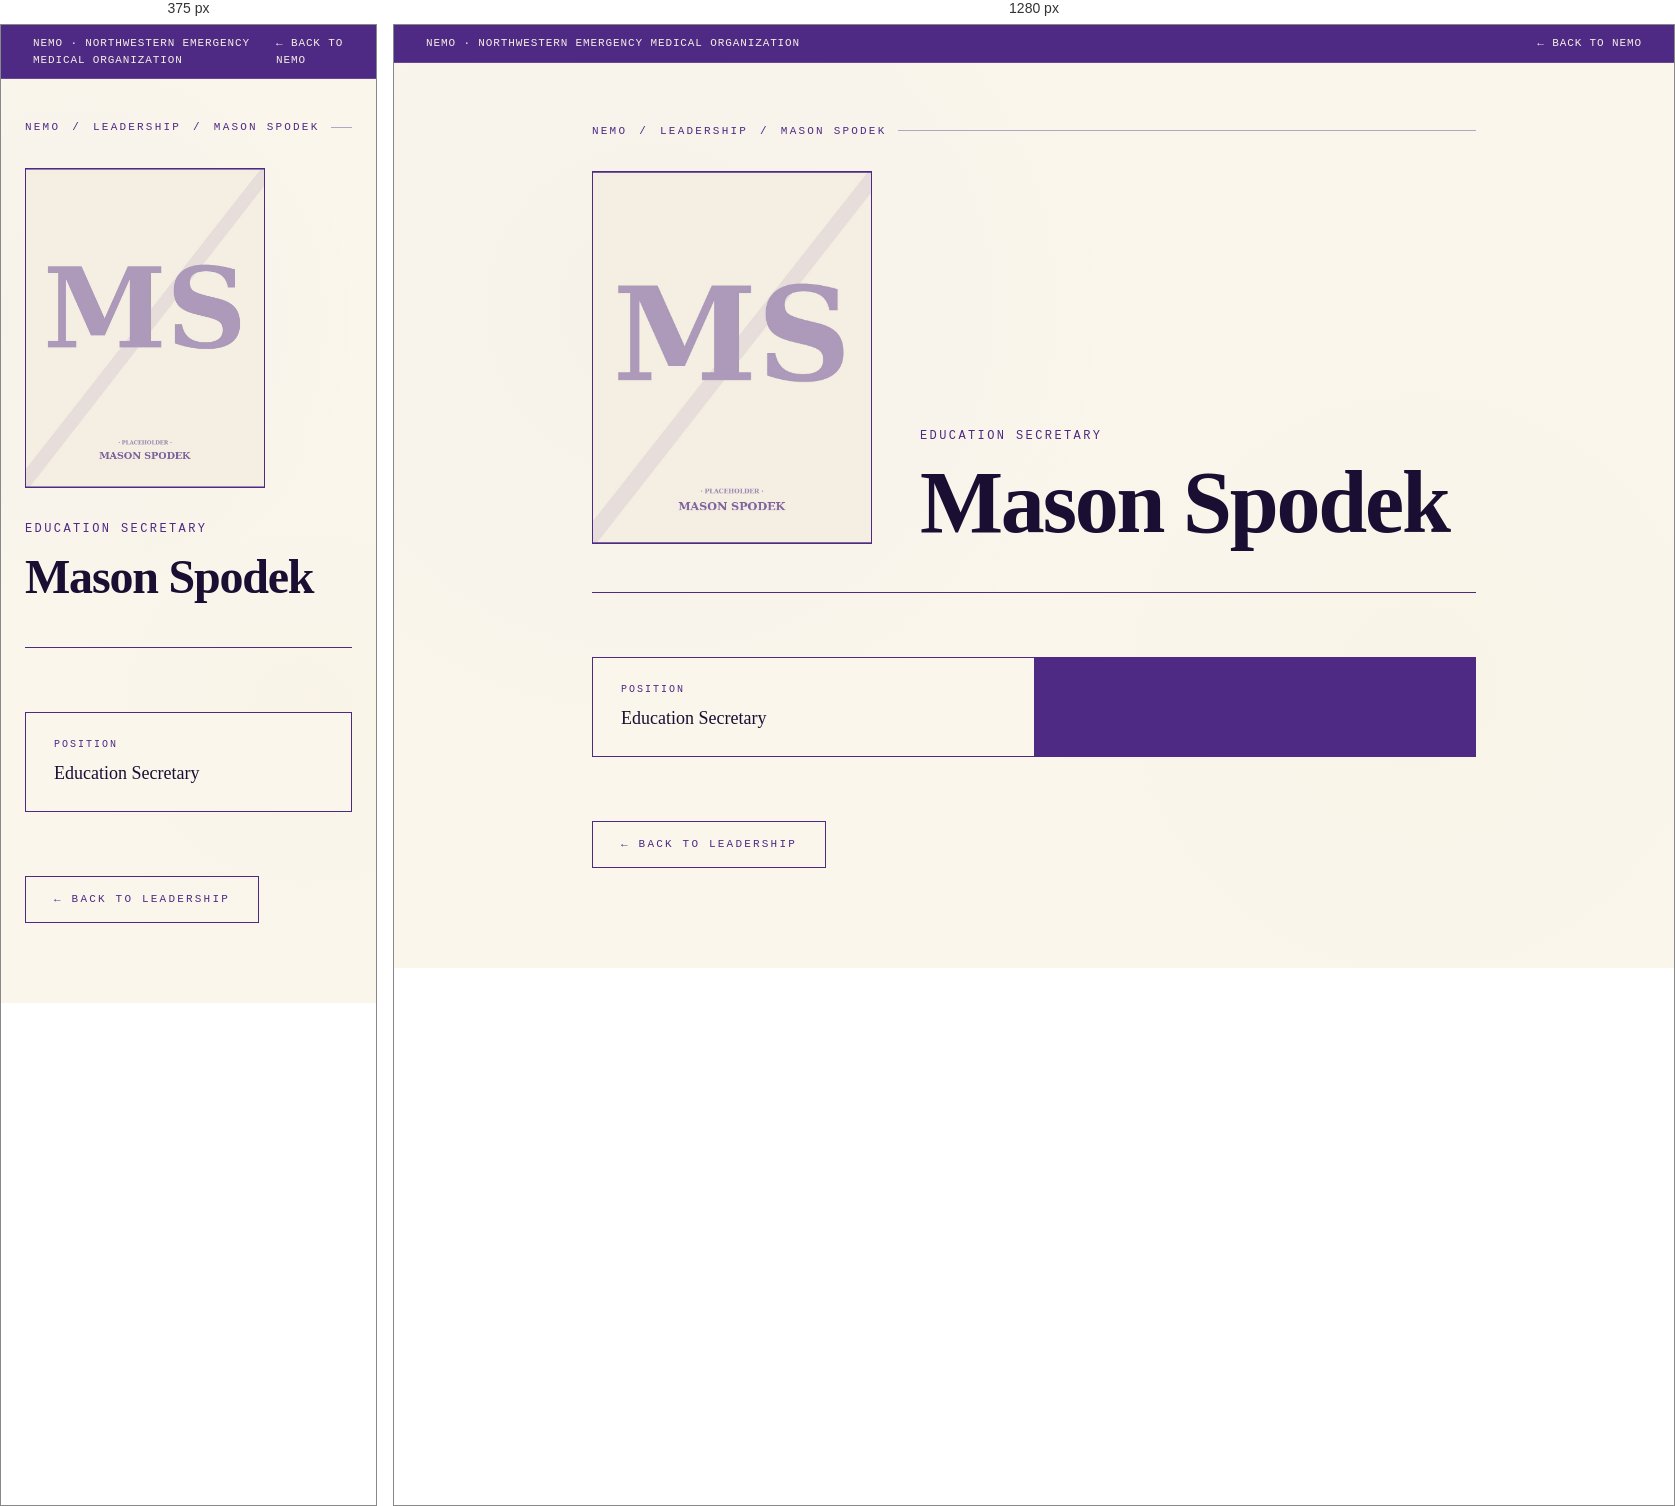
Rendered at 375 px and 1280 px, left to right.

<!-- file: mason-spodek.html -->
<!DOCTYPE html>
<html lang="en">
<head>
<meta charset="UTF-8" />
<meta name="viewport" content="width=device-width, initial-scale=1.0" />
<title>Mason Spodek — NEMO</title>
<!-- generated-by: build_leadership.py -->
<link rel="preconnect" href="https://fonts.googleapis.com">
<link rel="preconnect" href="https://fonts.gstatic.com" crossorigin>
<link href="https://fonts.googleapis.com/css2?family=Fraunces:ital,opsz,wght@0,9..144,400;0,9..144,600;0,9..144,800;1,9..144,400&family=JetBrains+Mono:wght@400;500&display=swap" rel="stylesheet">
<link rel="stylesheet" href="../assets/people.css">
<link rel="icon" type="image/x-icon" href="../assets/favicon.ico" />
<link rel="icon" type="image/png" sizes="32x32" href="../assets/favicon-32.png" />
<link rel="apple-touch-icon" sizes="180x180" href="../assets/apple-touch-icon.png" />
</head>
<body>

<div class="topbar">
  <div>NEMO · NORTHWESTERN EMERGENCY MEDICAL ORGANIZATION</div>
  <nav><a href="../index.html">← Back to NEMO</a></nav>
</div>

<div class="container">
  <div class="breadcrumb">
    <a href="../index.html">NEMO</a> / <a href="../index.html#leadership">Leadership</a> / <span>Mason Spodek</span>
  </div>

  <div class="header-grid">
    <div class="photo-frame">
      <img src="../assets/mason-spodek.jpg" alt="Mason Spodek" />
    </div>
    <div class="header-text">
      <div class="role">Education Secretary</div>
      <h1>Mason Spodek</h1>
    </div>
  </div>

  <div class="info-grid">
    <div class="info-cell">
      <div class="label">Position</div>
      <div class="value">Education Secretary</div>
    </div>
  </div>

  <a href="../index.html#leadership" class="back-link">← Back to Leadership</a>
</div>

</body>
</html>


/* @media block from people.css */
@media (max-width: 760px) {
  .container { padding: 40px 24px 80px; }
  .header-grid { grid-template-columns: 1fr; gap: 32px; }
  .photo-frame { max-width: 240px; }
  .info-grid { grid-template-columns: 1fr; }
}